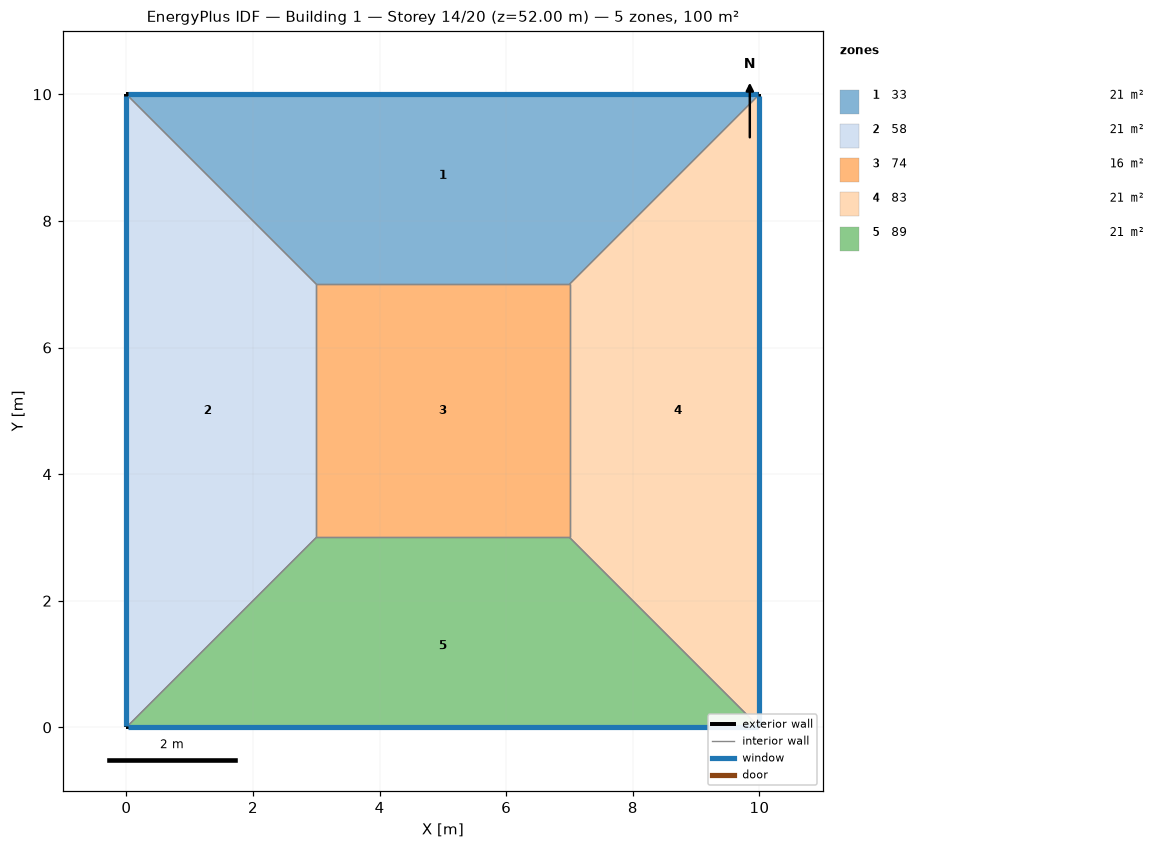
=== STOREY PLAN SPEC (per zone: floor XY polygon, exterior-wall plan segments, windows/doors) ===
zone 1: 33  (21.0 m²)
  floor: (0.00, 10.00) (10.00, 10.00) (7.00, 7.00) (3.00, 7.00)
  exterior wall: (10.00, 10.00) – (0.00, 10.00)  [10.0 m]
    window: (9.97, 10.00) – (0.03, 10.00)  [8.0 m²]
  interior walls: 3
zone 2: 58  (21.0 m²)
  floor: (0.00, 0.00) (0.00, 10.00) (3.00, 7.00) (3.00, 3.00)
  exterior wall: (0.00, 10.00) – (0.00, 0.00)  [10.0 m]
    window: (0.00, 9.97) – (0.00, 0.03)  [8.0 m²]
  interior walls: 3
zone 3: 74  (16.0 m²)
  floor: (3.00, 3.00) (3.00, 7.00) (7.00, 7.00) (7.00, 3.00)
  interior walls: 4
zone 4: 83  (21.0 m²)
  floor: (10.00, 10.00) (10.00, 0.00) (7.00, 3.00) (7.00, 7.00)
  exterior wall: (10.00, 0.00) – (10.00, 10.00)  [10.0 m]
    window: (10.00, 0.03) – (10.00, 9.97)  [8.0 m²]
  interior walls: 3
zone 5: 89  (21.0 m²)
  floor: (10.00, 0.00) (0.00, 0.00) (3.00, 3.00) (7.00, 3.00)
  exterior wall: (0.00, 0.00) – (10.00, 0.00)  [10.0 m]
    window: (0.03, 0.00) – (9.97, 0.00)  [8.0 m²]
  interior walls: 3

=== DERIVED (storey summary) ===
Building: Building 1
Storey: 14 of 20  (floor level z = 52.00 m)
Storey gross floor area: 100.0 m²
Zones on this storey: 5
  - 33: floor 21.0 m²; exterior wall 10.0 m (40.0 m²); 1 window(s) 8.0 m²; WWR 20.0%
  - 58: floor 21.0 m²; exterior wall 10.0 m (40.0 m²); 1 window(s) 8.0 m²; WWR 20.0%
  - 74: floor 16.0 m²
  - 83: floor 21.0 m²; exterior wall 10.0 m (40.0 m²); 1 window(s) 8.0 m²; WWR 20.0%
  - 89: floor 21.0 m²; exterior wall 10.0 m (40.0 m²); 1 window(s) 8.0 m²; WWR 20.0%
Zone adjacency (shared interzone walls):
  - 33 ↔ 58
  - 33 ↔ 74
  - 33 ↔ 83
  - 58 ↔ 74
  - 58 ↔ 89
  - 74 ↔ 83
  - 74 ↔ 89
  - 83 ↔ 89